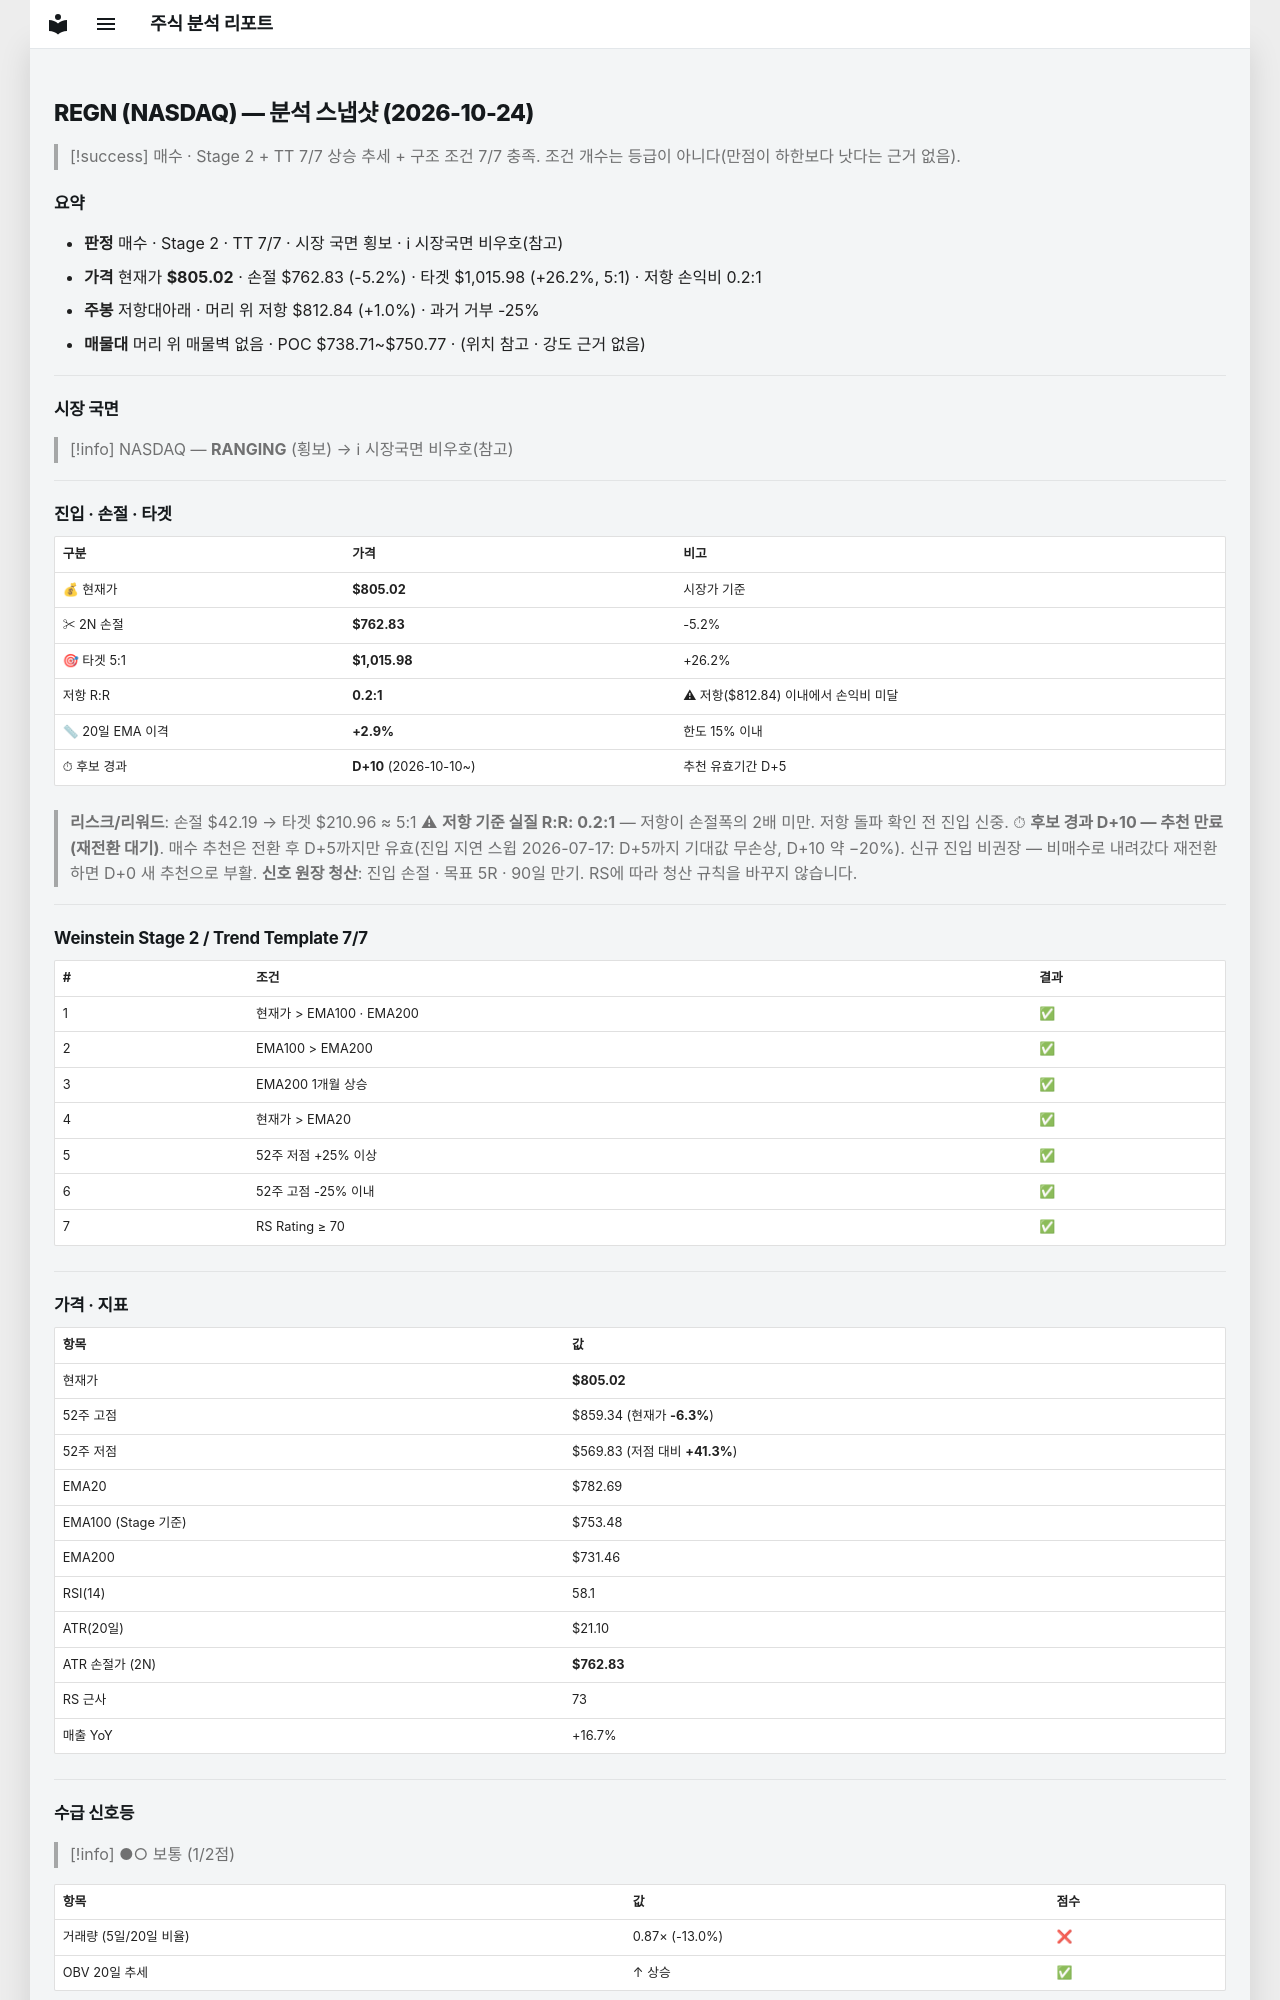

repository: soloandco/stock-reports · page: snapshots/REGN-2026-10-24/index.html · generator: mkdocs

---
type: analysis-snapshot
title: REGN 분석 스냅샷
ticker: REGN
market: NASDAQ
created: 2026-10-24
updated: 2026-10-24
bar-date: 2026-10-23
verdict: 매수후보
real-rr: 0.19
sma50-gap-pct: 2.9
candidate-days: 10
candidate-since: 2026-10-10
weekly-position: 저항대아래
weekly-overhead-price: 812.84
weekly-overhead-pct: 1.0
stage: 2
trend-template-score: 7
tt-max: 7
ma-set: ema-20-100-200
price: 805.02001953125
stop-price: 762.8274338560379
market-regime: RANGING
supply-demand-score: 1/2
supply-demand-label: 보통
status: tracking
tags:
  - stock-agent
  - watchlist
  - REGN
  - analysis
related:
  - "[[analysis-template]]"
---

# REGN (NASDAQ) — 분석 스냅샷 (2026-10-24)

> [!success] 매수 · Stage 2 + TT 7/7
> 상승 추세 + 구조 조건 7/7 충족. 조건 개수는 등급이 아니다(만점이 하한보다 낫다는 근거 없음).

## 요약

- **판정** 매수 · Stage 2 · TT 7/7 · 시장 국면 횡보 · ℹ 시장국면 비우호(참고)
- **가격** 현재가 **$805.02** · 손절 $762.83 (-5.2%) · 타겟 $1,015.98 (+26.2%, 5:1) · 저항 손익비 0.2:1
- **주봉** 저항대아래 · 머리 위 저항 $812.84 (+1.0%) · 과거 거부 -25%
- **매물대** 머리 위 매물벽 없음 · POC $738.71~$750.77 · (위치 참고 · 강도 근거 없음)

---

## 시장 국면

> [!info] NASDAQ — **RANGING** (횡보) → ℹ 시장국면 비우호(참고)

---

## 진입 · 손절 · 타겟

| 구분 | 가격 | 비고 |
|------|------|------|
| 💰 현재가 | **$805.02** | 시장가 기준 |
| ✂ 2N 손절 | **$762.83** | -5.2% |
| 🎯 타겟 5:1 | **$1,015.98** | +26.2% |
| 저항 R:R | **0.2:1** | ⚠ 저항($812.84) 이내에서 손익비 미달 |
| 📏 20일 EMA 이격 | **+2.9%** | 한도 15% 이내 |
| ⏱ 후보 경과 | **D+10** (2026-10-10~) | 추천 유효기간 D+5 |

> **리스크/리워드**: 손절 $42.19 → 타겟 $210.96 ≈ 5:1
> ⚠ **저항 기준 실질 R:R: 0.2:1** — 저항이 손절폭의 2배 미만. 저항 돌파 확인 전 진입 신중.
> ⏱ **후보 경과 D+10 — 추천 만료(재전환 대기)**. 매수 추천은 전환 후 D+5까지만 유효(진입 지연 스윕 2026-07-17: D+5까지 기대값 무손상, D+10 약 −20%). 신규 진입 비권장 — 비매수로 내려갔다 재전환하면 D+0 새 추천으로 부활.
> **신호 원장 청산**: 진입 손절 · 목표 5R · 90일 만기. RS에 따라 청산 규칙을 바꾸지 않습니다.

---

## Weinstein Stage 2 / Trend Template 7/7

| # | 조건 | 결과 |
|---|------|------|
| 1 | 현재가 > EMA100 · EMA200 | ✅ |
| 2 | EMA100 > EMA200 | ✅ |
| 3 | EMA200 1개월 상승 | ✅ |
| 4 | 현재가 > EMA20 | ✅ |
| 5 | 52주 저점 +25% 이상 | ✅ |
| 6 | 52주 고점 -25% 이내 | ✅ |
| 7 | RS Rating ≥ 70 | ✅ |

---

## 가격 · 지표

| 항목 | 값 |
|------|---|
| 현재가 | **$805.02** |
| 52주 고점 | $859.34 (현재가 **-6.3%**) |
| 52주 저점 | $569.83 (저점 대비 **+41.3%**) |
| EMA20 | $782.69 |
| EMA100 (Stage 기준) | $753.48 |
| EMA200 | $731.46 |
| RSI(14) | 58.1 |
| ATR(20일) | $21.10 |
| ATR 손절가 (2N) | **$762.83** |
| RS 근사 | 73 |
| 매출 YoY | +16.7% |

---
## 수급 신호등

> [!info] ●○ 보통 (1/2점)

| 항목 | 값 | 점수 |
|------|------|------|
| 거래량 (5일/20일 비율) | 0.87× (-13.0%) | ❌ |
| OBV 20일 추세 | ↑ 상승 | ✅ |

> **판독법**: 거래량이 20일 평균보다 20% 이상 많고 OBV(온밸런스볼륨)가 상승 중이면 매집 수급이 강한 것으로 판단합니다.

---
